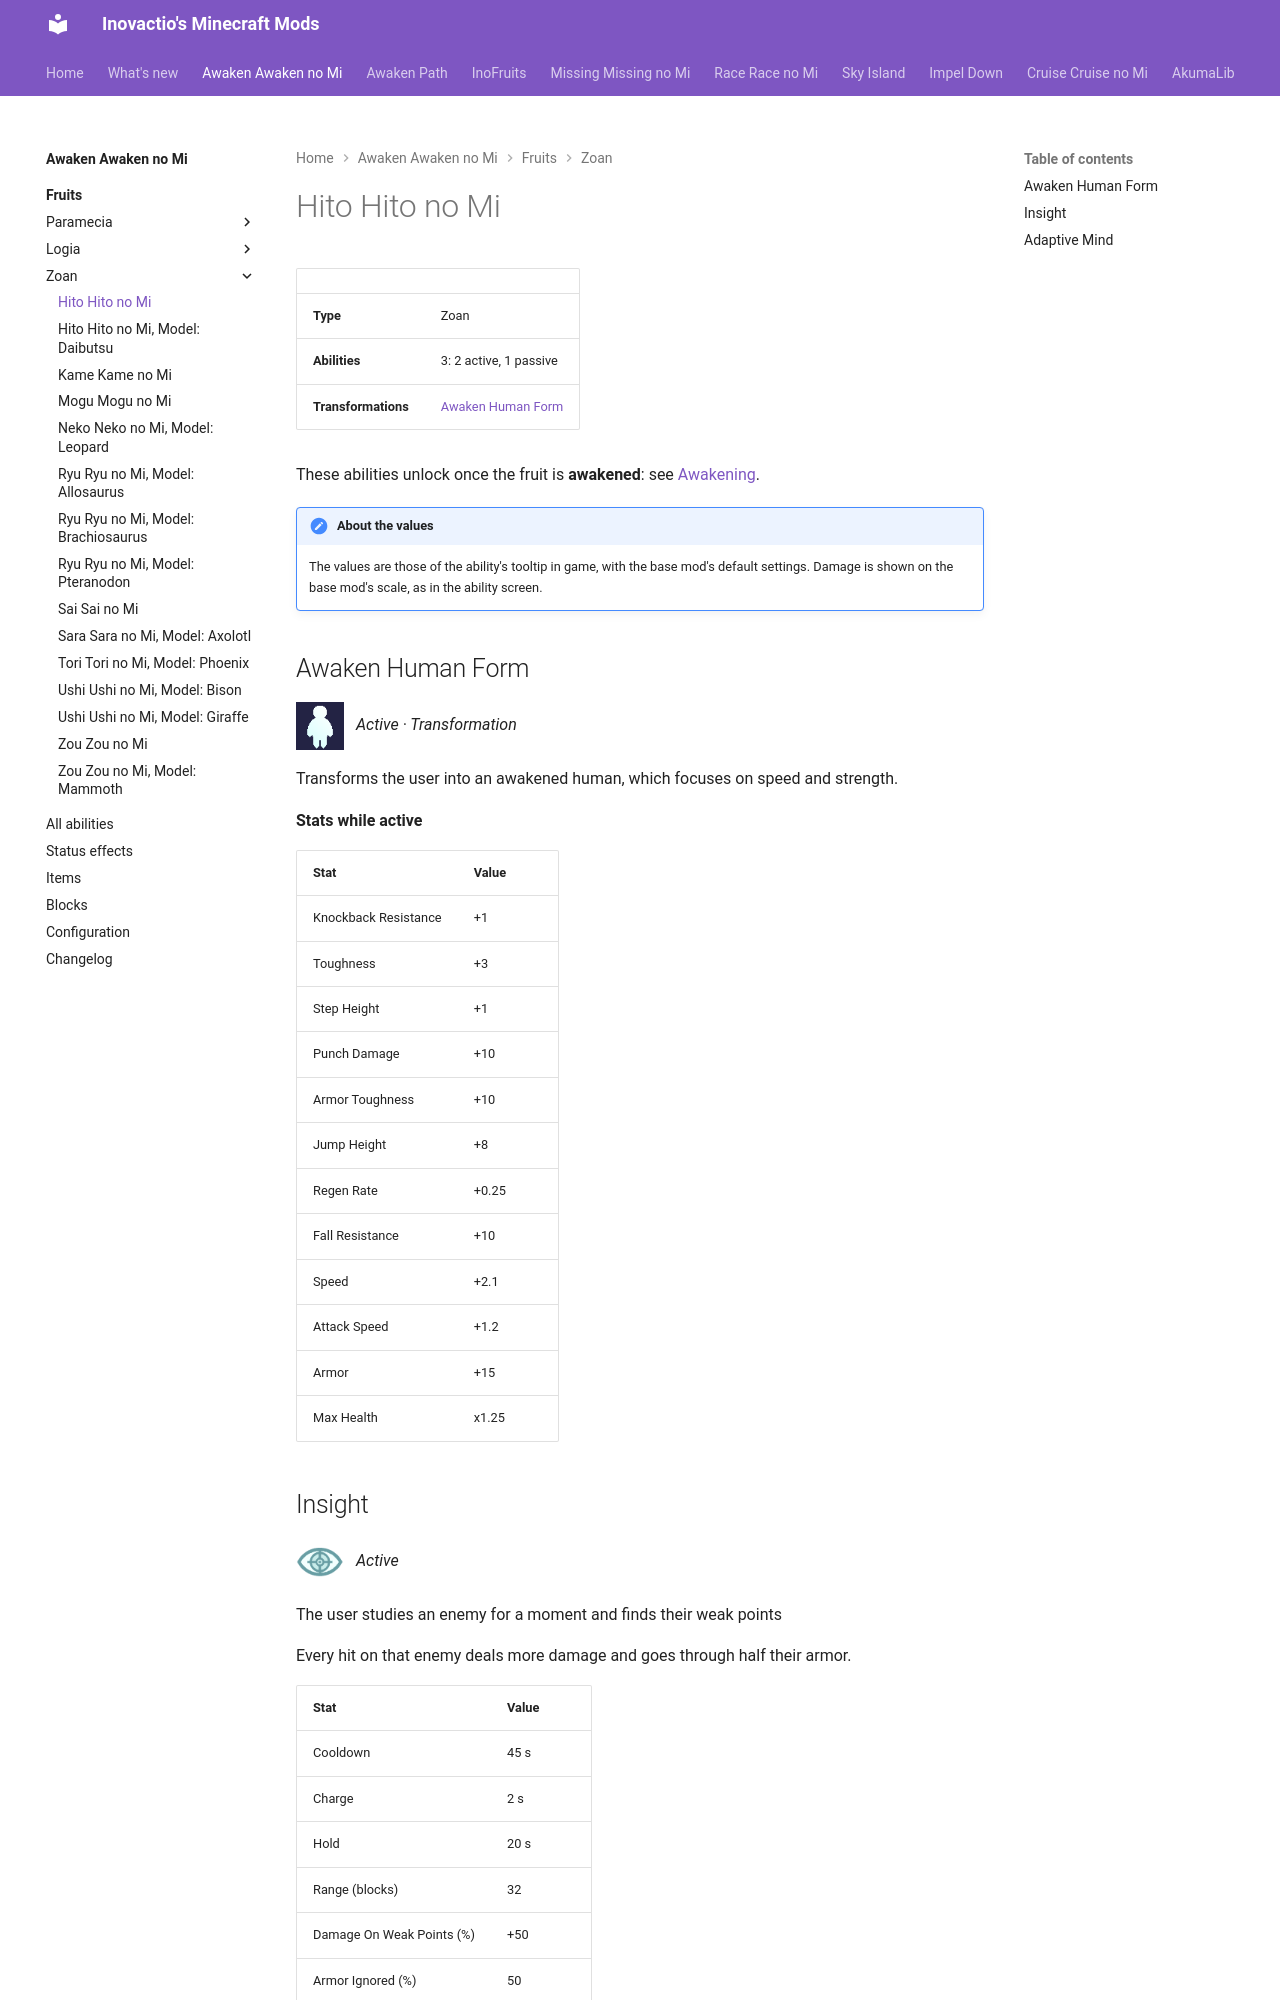

repository: Inovactio/inovactio.github.io · page: mods/awaken-awaken-no-mi/fruits/hito-hito-no-mi/index.html · generator: mkdocs

# Hito Hito no Mi

| | |
|---|---|
| **Type** | Zoan |
| **Abilities** | 3: 2 active, 1 passive |
| **Transformations** | [Awaken Human Form](#awaken-human-form) |

These abilities unlock once the fruit is **awakened**: see [Awakening](../index.md#getting-started).

!!! note "About the values"
    The values are those of the ability's tooltip in game, with the base mod's default settings. Damage is shown on the base mod's scale, as in the ability screen.

## Awaken Human Form { #awaken-human-form }

![](../abilities/awaken-human-form.png){ .ability-icon } *Active · Transformation*

Transforms the user into an awakened human, which focuses on speed and strength.

**Stats while active**

| Stat | Value |
|---|---|
| Knockback Resistance | +1 |
| Toughness | +3 |
| Step Height | +1 |
| Punch Damage | +10 |
| Armor Toughness | +10 |
| Jump Height | +8 |
| Regen Rate | +0.25 |
| Fall Resistance | +10 |
| Speed | +2.1 |
| Attack Speed | +1.2 |
| Armor | +15 |
| Max Health | x1.25 |
